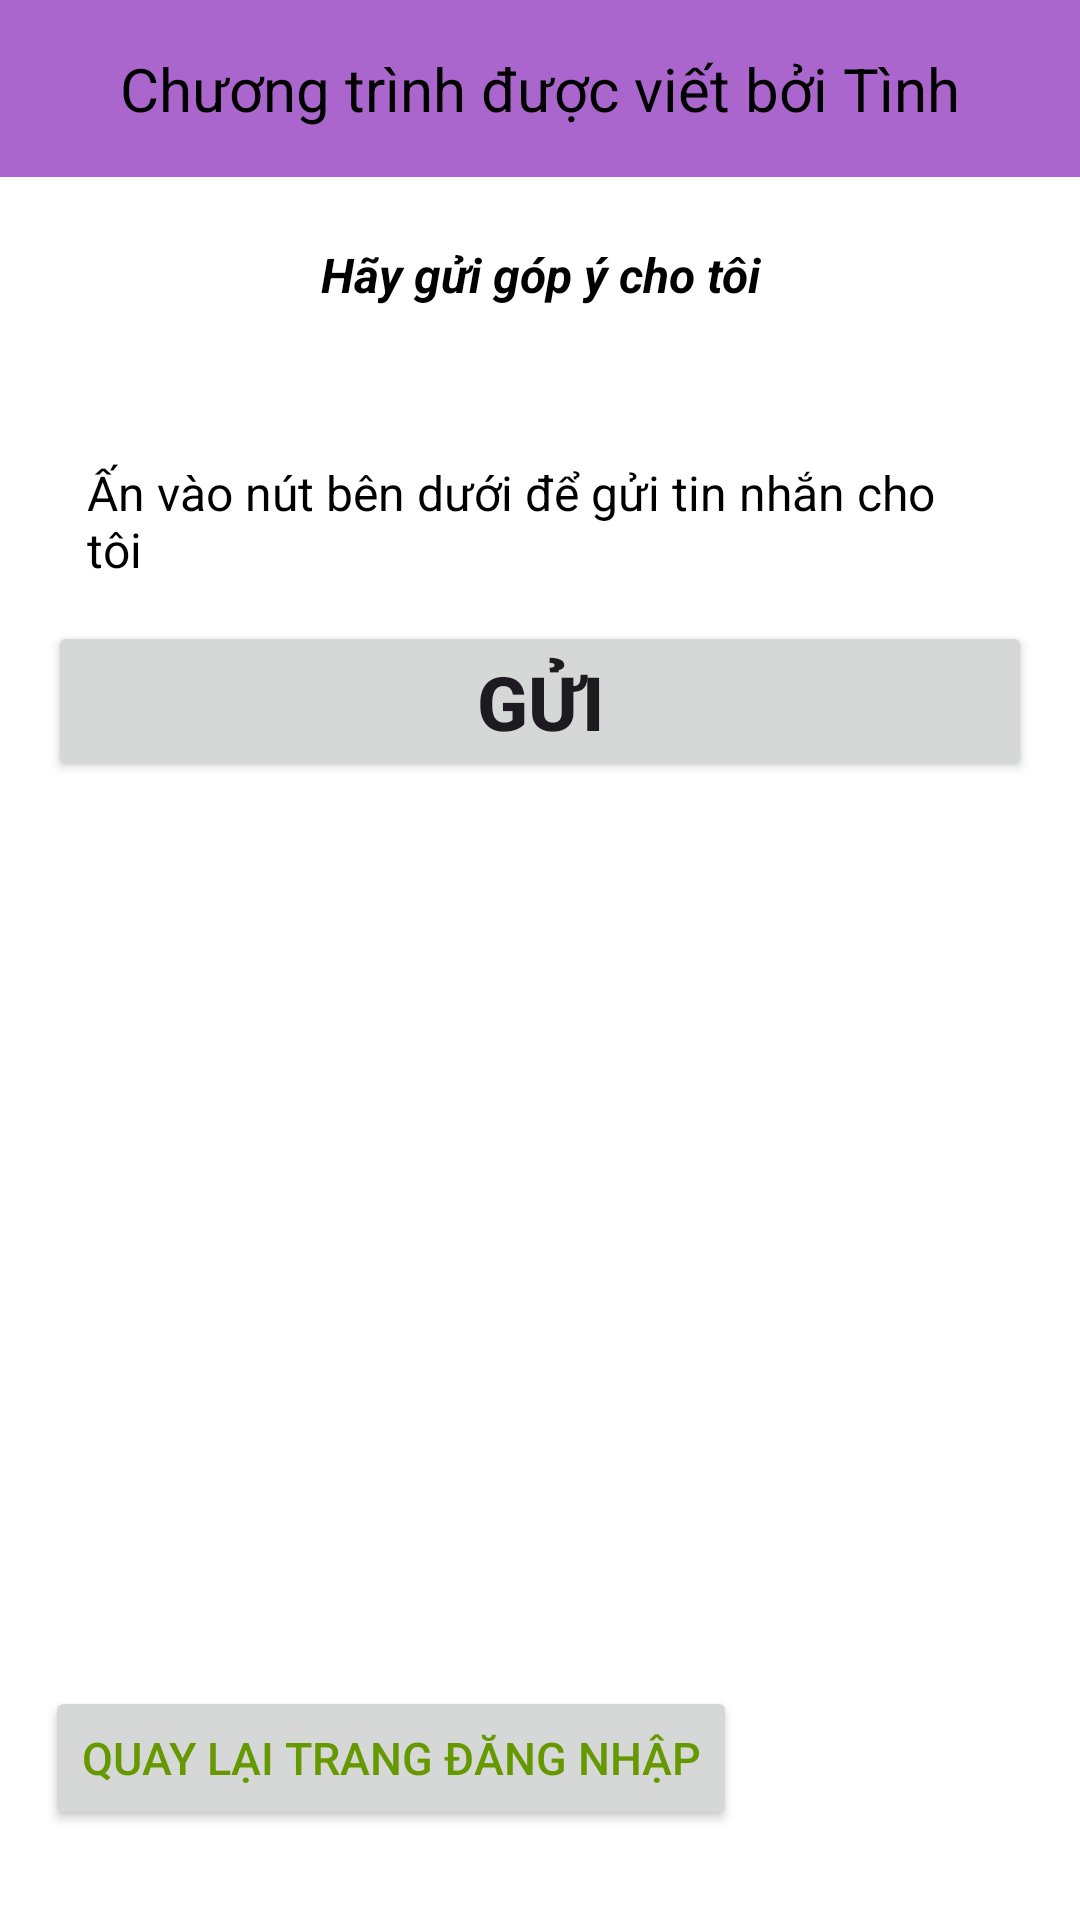

The Android layout XML behind this screen, and the referenced resources:
<!-- AndroidManifest.xml: application theme Theme.QLNV -->
<!-- res/layout/codebyme.xml -->
<?xml version="1.0" encoding="utf-8"?>
<LinearLayout xmlns:android="http://schemas.android.com/apk/res/android"
    xmlns:app="http://schemas.android.com/apk/res-auto"
    xmlns:tools="http://schemas.android.com/tools"
    android:layout_width="match_parent"
    android:layout_height="match_parent"
    android:layout_gravity="center"
    android:background="@color/white"
    android:orientation="vertical"
    android:weightSum="5"
    tools:context="com.example.qlnv.CodeByMe">

    <TextView
        android:layout_width="match_parent"
        android:layout_height="wrap_content"
        android:background="@android:color/holo_purple"
        android:gravity="center"
        android:padding="16dp"
        android:text="Chương trình được viết bởi Tình"
        android:textColor="@android:color/black"
        android:textSize="20sp"
        tools:ignore="HardcodedText,TextSizeCheck" />

    <LinearLayout
        android:layout_width="match_parent"
        android:layout_height="wrap_content"
        android:layout_weight="4"
        android:orientation="vertical"
        android:padding="16dp">

        <TextView
            android:layout_width="match_parent"
            android:layout_height="wrap_content"
            android:layout_weight="0.1"
            android:gravity="center"
            android:text="Hãy gửi góp ý cho tôi"
            android:textColor="@color/black"
            android:textSize="16sp"
            android:textStyle="bold|italic"
            tools:ignore="HardcodedText,NestedWeights" />

        <LinearLayout
            android:layout_width="match_parent"
            android:layout_height="wrap_content"
            android:layout_marginTop="16dp"
            android:layout_weight="2"
            android:orientation="vertical"
            tools:ignore="NestedWeights">

            <TextView
                android:layout_width="match_parent"
                android:layout_height="wrap_content"
                android:layout_marginTop="16dp"
                android:text="Ấn vào nút bên dưới để gửi tin nhắn cho tôi"
                android:padding="13dp"
                android:textColor="@color/black"
                android:textSize="16sp"
                android:textStyle="normal"
                tools:ignore="HardcodedText,TextFields,VisualLintTextFieldSize,TextContrastCheck" />

            <LinearLayout
                android:layout_width="match_parent"
                android:layout_height="wrap_content"
                android:orientation="vertical"
                android:layout_weight="1">

                <Button
                    android:id="@+id/btnGui"
                    android:layout_width="match_parent"
                    android:layout_height="wrap_content"
                    android:text="Gửi"
                    android:textSize="25sp"
                    android:textStyle="bold"
                    tools:ignore="ButtonStyle,HardcodedText,VisualLintButtonSize" />
                <androidx.cardview.widget.CardView
                    android:id="@+id/cvGopY"
                    android:layout_width="wrap_content"
                    android:layout_height="wrap_content"
                    android:layout_gravity="center"
                    app:cardElevation="10dp"
                    app:cardUseCompatPadding="true"
                    android:visibility="gone">
                    <TextView
                        android:id="@+id/gop_y_text"
                        android:layout_width="wrap_content"
                        android:layout_height="wrap_content"
                        android:text="Đã gửi góp ý thành công.\n Cảm ơn bạn."
                        android:textSize="30sp"
                        android:textStyle="italic"
                        tools:ignore="DuplicateIds,HardcodedText" />
                </androidx.cardview.widget.CardView>

            </LinearLayout>

        </LinearLayout>
    </LinearLayout>

    <LinearLayout
        android:layout_width="match_parent"
        android:layout_height="wrap_content"
        android:layout_weight="1"
        android:gravity="start|bottom">

        <Button
            android:id="@+id/btnQuayLai"
            android:layout_width="wrap_content"
            android:layout_height="wrap_content"
            android:layout_marginStart="15sp"
            android:layout_marginBottom="15sp"
            android:text="Quay lại trang đăng nhập"
            android:textColor="@android:color/holo_green_dark"
            android:textSize="15sp"
            tools:ignore="HardcodedText,TextContrastCheck" />
    </LinearLayout>
</LinearLayout>
<!-- resources referenced by this layout -->
<resources>
  <style name="Theme.QLNV" parent="Base.Theme.QLNV" />
  <style name="Base.Theme.QLNV" parent="Theme.Material3.DayNight.NoActionBar">
          
          
      </style>
  <!-- not gathered from this repository: default colours our renderer supplied (Android Studio template values) -->
  <color name="black">#FF000000</color>
  <color name="white">#FFFFFFFF</color>
</resources>
